Run: headless pygame with SDL's dummy video driver; simulated clock (each Clock.tick advances the game by its frame time, no real sleeping); random seed 0; keys injected as events and as key.get_pressed() state; no mouse input.
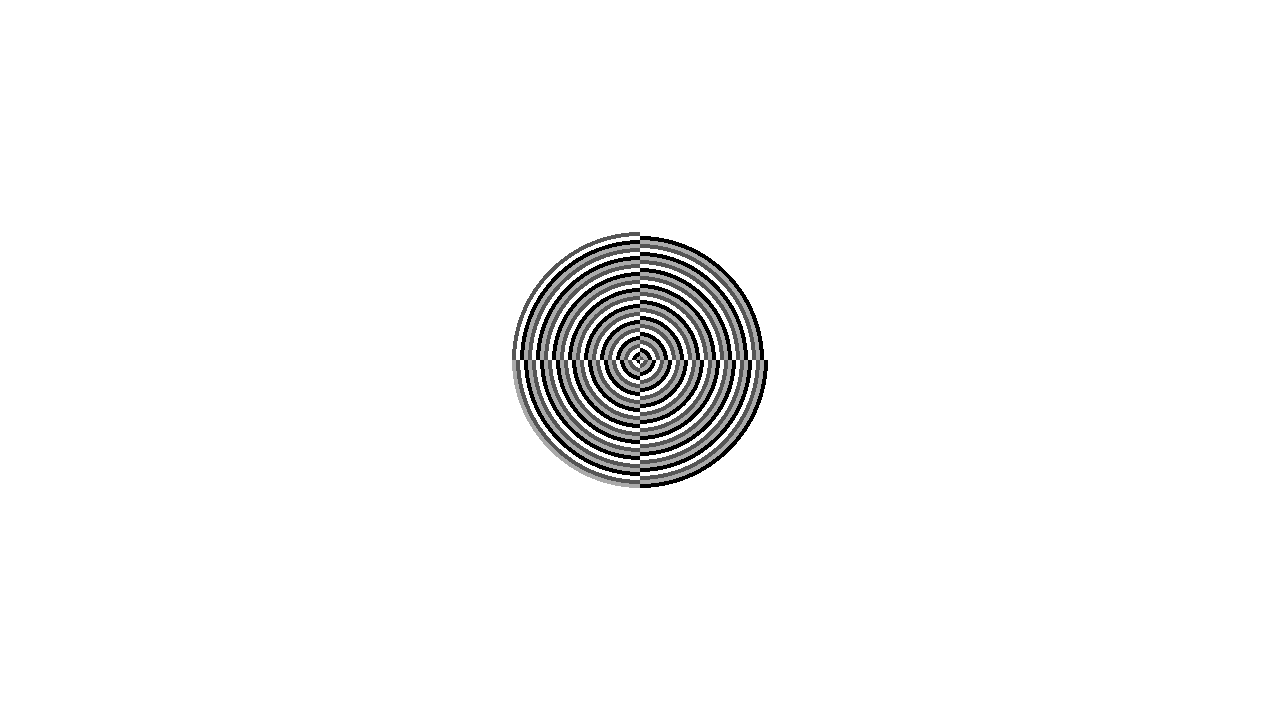
Frame 1 of 4 · flips 1–60 · no input
Frame 2 of 4 · flips 61–180 · tapped SPACE, RETURN · held RIGHT (→), D · screen unchanged from frame 1, image omitted
Frame 3 of 4 · flips 181–300 · held DOWN (↓), S · screen unchanged from frame 2, image omitted
Frame 4 of 4 · flips 301–420 · held LEFT (←), A, UP (↑), W · screen unchanged from frame 3, image omitted

The pygame program that drew these frames:

"""
Controls:
SPACE to speed up
BACKSPACE to slow down
, to enable light mode
. to enable dark mode
= to enable trail
- to disable and clear trail
"""

import random
import math
import pygame

# pygame setup
pygame.init()
SCREEN_WIDTH = 1280
SCREEN_HEIGHT = 720
screen_colour = "white"
SCREEN = pygame.display.set_mode((SCREEN_WIDTH, SCREEN_HEIGHT))
CLOCK = pygame.time.Clock()
running = True
FPS = 60

# circle details
circle_centre_x = SCREEN_WIDTH // 2
circle_centre_y = SCREEN_HEIGHT // 2
circle_radius = 128
circle_thickness = 4

circle_colour_1 = "white"
circle_colour_2 = (85, 85, 85)
circle_colour_3 = (170, 170, 170)
circle_colour_4 = "black"
COLOUR_INTERVAL = 48

is_trail_visible = False

INITIAL_CIRCLE_X_VELOCITY_SIGN = 1
INITIAL_CIRCLE_Y_VELOCITY_SIGN = 1
CIRCLE_X_VELOCITY_MULTIPLIER = 1
CIRCLE_Y_VELOCITY_MULTIPLIER = 1

CIRCLE_MOVEMENT_ANGLE = (1/4) * math.pi # angle (in radians) clockwise from the horizontal that the circle starts moving at

# circle velocity calculations; if angle > pi/2, a change of sign is required; if angle == pi/2 or 3pi/2, x velocity = 0
if ((3/2) * math.pi) < CIRCLE_MOVEMENT_ANGLE <= (2 * math.pi): # 1st quadrant
    CIRCLE_Y_VELOCITY_MULTIPLIER = round(math.tan(CIRCLE_MOVEMENT_ANGLE), 3)
    INITIAL_CIRCLE_Y_VELOCITY_SIGN = -1
if (math.pi) <= CIRCLE_MOVEMENT_ANGLE < ((3/2) * math.pi): # 2nd quadrant
    CIRCLE_Y_VELOCITY_MULTIPLIER = round(math.tan(CIRCLE_MOVEMENT_ANGLE), 3)
    INITIAL_CIRCLE_Y_VELOCITY_SIGN = -1
    INITIAL_CIRCLE_X_VELOCITY_SIGN = -1
if (math.pi / 2) < CIRCLE_MOVEMENT_ANGLE <= (math.pi): # 3rd quadrant
    CIRCLE_Y_VELOCITY_MULTIPLIER = round(math.tan(CIRCLE_MOVEMENT_ANGLE), 3)
    INITIAL_CIRCLE_X_VELOCITY_SIGN = -1
if 0 <= CIRCLE_MOVEMENT_ANGLE < (math.pi / 2): # 4th quadrant
    CIRCLE_Y_VELOCITY_MULTIPLIER = round(math.tan(CIRCLE_MOVEMENT_ANGLE), 3)
if CIRCLE_MOVEMENT_ANGLE == (math.pi / 2):
    CIRCLE_X_VELOCITY_MULTIPLIER = 0
if CIRCLE_MOVEMENT_ANGLE == ((3/2) * math.pi):
    CIRCLE_X_VELOCITY_MULTIPLIER = 0
    INITIAL_CIRCLE_Y_VELOCITY_SIGN = -1
circle_x_velocity = 0
circle_x_velocity_previous =  2 * INITIAL_CIRCLE_X_VELOCITY_SIGN * CIRCLE_X_VELOCITY_MULTIPLIER
circle_y_velocity = 0
circle_y_velocity_previous =  2 * INITIAL_CIRCLE_Y_VELOCITY_SIGN * CIRCLE_Y_VELOCITY_MULTIPLIER



# running
while running:
    keys = pygame.key.get_pressed()

    # change background colour
    if (keys[pygame.K_COMMA]):
        screen_colour = "white"
    if (keys[pygame.K_PERIOD]):
        screen_colour = "black"
    
    # toggle circle trail
    if (keys[pygame.K_EQUALS]):
        is_trail_visible = True
    if (keys[pygame.K_MINUS]):
        is_trail_visible = False

    # pygame.QUIT event means the user clicked X to close your window
    for event in pygame.event.get():
        if event.type == pygame.QUIT:
            running = False

    # fill the screen with a colour to wipe away anything from last frame
    if is_trail_visible == False:
        SCREEN.fill(screen_colour)

    # renders the game
    for i in range(circle_radius // circle_thickness): # makes a multi-coloured circle and fills it with lines
        if i % 4 == 0:
            pygame.draw.circle(SCREEN, circle_colour_1, (circle_centre_x,circle_centre_y), circle_radius - (i * circle_thickness), circle_thickness, True)
            pygame.draw.circle(SCREEN, circle_colour_2, (circle_centre_x,circle_centre_y), circle_radius - (i * circle_thickness), circle_thickness, False, True)
            pygame.draw.circle(SCREEN, circle_colour_3, (circle_centre_x,circle_centre_y), circle_radius - (i * circle_thickness), circle_thickness, False, False, True)
            pygame.draw.circle(SCREEN, circle_colour_4, (circle_centre_x,circle_centre_y), circle_radius - (i * circle_thickness), circle_thickness, False, False, False, True)
        if i % 4 == 1:
            pygame.draw.circle(SCREEN, circle_colour_1, (circle_centre_x,circle_centre_y), circle_radius - (i * circle_thickness), circle_thickness, False, True)
            pygame.draw.circle(SCREEN, circle_colour_2, (circle_centre_x,circle_centre_y), circle_radius - (i * circle_thickness), circle_thickness, False, False, True)
            pygame.draw.circle(SCREEN, circle_colour_3, (circle_centre_x,circle_centre_y), circle_radius - (i * circle_thickness), circle_thickness, False, False, False, True)
            pygame.draw.circle(SCREEN, circle_colour_4, (circle_centre_x,circle_centre_y), circle_radius - (i * circle_thickness), circle_thickness, True)
        if i % 4 == 2:
            pygame.draw.circle(SCREEN, circle_colour_1, (circle_centre_x,circle_centre_y), circle_radius - (i * circle_thickness), circle_thickness, False, False, True)
            pygame.draw.circle(SCREEN, circle_colour_2, (circle_centre_x,circle_centre_y), circle_radius - (i * circle_thickness), circle_thickness, False, False, False, True)
            pygame.draw.circle(SCREEN, circle_colour_3, (circle_centre_x,circle_centre_y), circle_radius - (i * circle_thickness), circle_thickness, True)
            pygame.draw.circle(SCREEN, circle_colour_4, (circle_centre_x,circle_centre_y), circle_radius - (i * circle_thickness), circle_thickness, False, True)
        if i % 4 == 3:
            pygame.draw.circle(SCREEN, circle_colour_1, (circle_centre_x,circle_centre_y), circle_radius - (i * circle_thickness), circle_thickness, False, False, False, True)
            pygame.draw.circle(SCREEN, circle_colour_2, (circle_centre_x,circle_centre_y), circle_radius - (i * circle_thickness), circle_thickness, True)
            pygame.draw.circle(SCREEN, circle_colour_3, (circle_centre_x,circle_centre_y), circle_radius - (i * circle_thickness), circle_thickness, False, True)
            pygame.draw.circle(SCREEN, circle_colour_4, (circle_centre_x,circle_centre_y), circle_radius - (i * circle_thickness), circle_thickness, False, False, True)
    
    # keeping the velocity from before a stop
    if circle_x_velocity != 0:
        circle_x_velocity_previous = circle_x_velocity
    
    if round(circle_y_velocity, 3) != 0:
        circle_y_velocity_previous = circle_y_velocity

    # moving circle according to velocity
    circle_centre_x += circle_x_velocity
    circle_centre_y += circle_y_velocity

    # accelerates the circle
    if (keys[pygame.K_SPACE]):
        if circle_x_velocity_previous >= 0 and round(circle_y_velocity_previous, 3) >= 0:
            circle_x_velocity += CIRCLE_X_VELOCITY_MULTIPLIER
            circle_y_velocity += CIRCLE_Y_VELOCITY_MULTIPLIER
        if circle_x_velocity_previous >= 0 and round(circle_y_velocity_previous, 3) < 0:
            circle_x_velocity += CIRCLE_X_VELOCITY_MULTIPLIER
            circle_y_velocity -= CIRCLE_Y_VELOCITY_MULTIPLIER
        if circle_x_velocity_previous < 0 and round(circle_y_velocity_previous, 3) >= 0:
            circle_x_velocity -= CIRCLE_X_VELOCITY_MULTIPLIER
            circle_y_velocity += CIRCLE_Y_VELOCITY_MULTIPLIER
        if circle_x_velocity_previous < 0 and round(circle_y_velocity_previous, 3) < 0:
            circle_x_velocity -= CIRCLE_X_VELOCITY_MULTIPLIER
            circle_y_velocity -= CIRCLE_Y_VELOCITY_MULTIPLIER

    # deccelerates the circle
    if (keys[pygame.K_BACKSPACE]):
        if circle_x_velocity != 0:
            if circle_x_velocity > 0:
                circle_x_velocity -= CIRCLE_X_VELOCITY_MULTIPLIER
            elif circle_x_velocity < 0:
                circle_x_velocity += CIRCLE_X_VELOCITY_MULTIPLIER
        if round(circle_y_velocity, 3) != 0:
            if circle_y_velocity > 0:
                circle_y_velocity -= CIRCLE_Y_VELOCITY_MULTIPLIER
            elif circle_y_velocity < 0:
                circle_y_velocity += CIRCLE_Y_VELOCITY_MULTIPLIER
    
    def randomise_colours(interval):
        """Pass in the interval you want the colours to vary by (0 <= interval <= 255))
        Randomises circle_colour_1, 2, 3, and 4
        Each colour's red value should be similar to the other colour's red values, same for green and blue"""
        random_colour_r = random.randint(0 + interval, 255 - interval)
        random_colour_g = random.randint(0 + interval, 255 - interval)
        random_colour_b = random.randint(0 + interval, 255 - interval)
        global circle_colour_1
        circle_colour_1 = (random_colour_r + random.randint(-interval, interval), random_colour_g + random.randint(-interval, interval), random_colour_b + random.randint(-interval, interval))
        global circle_colour_2
        circle_colour_2 = (random_colour_r + random.randint(-interval, interval), random_colour_g + random.randint(-interval, interval), random_colour_b + random.randint(-interval, interval))
        global circle_colour_3
        circle_colour_3 = (random_colour_r + random.randint(-interval, interval), random_colour_g + random.randint(-interval, interval), random_colour_b + random.randint(-interval, interval))
        global circle_colour_4
        circle_colour_4 = (random_colour_r + random.randint(-interval, interval), random_colour_g + random.randint(-interval, interval), random_colour_b + random.randint(-interval, interval))

    # bounces if it hits an edge and randomises the circle colours
    if circle_centre_x + circle_radius >= SCREEN_WIDTH or circle_centre_x - circle_radius <= 0:
        circle_x_velocity = -circle_x_velocity
        randomise_colours(COLOUR_INTERVAL)
    if circle_centre_y + circle_radius >= SCREEN_HEIGHT or circle_centre_y - circle_radius <= 0:
        circle_y_velocity = -circle_y_velocity
        randomise_colours(COLOUR_INTERVAL)
    
    # flip() the display to put your work on screen
    pygame.display.flip()

    # limits FPS to 60
    CLOCK.tick(FPS)

pygame.quit()
